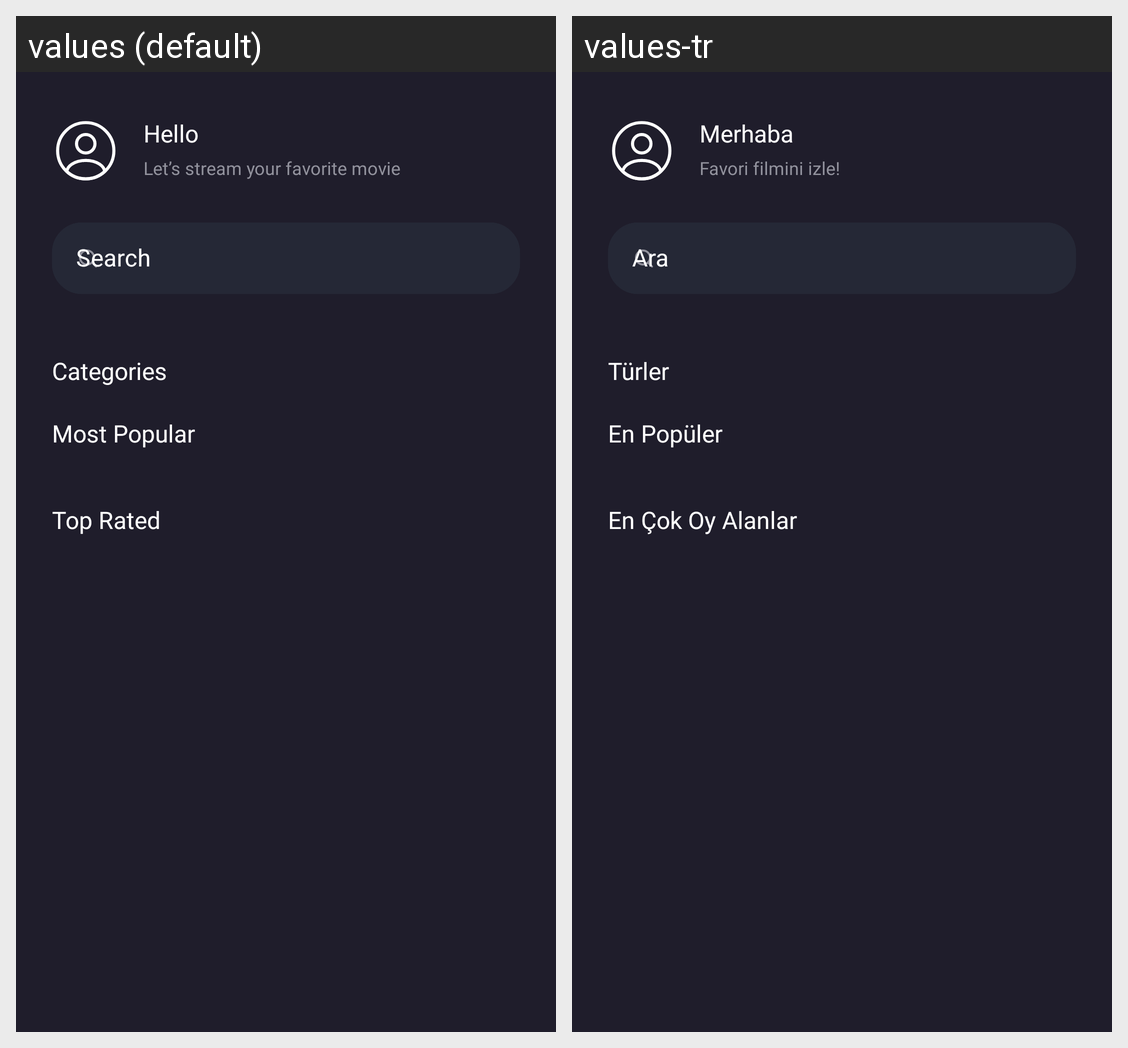

For this localized Android screen grid, give each drawn string resource with its value in every locale shown.
Android screen res/layout/fragment_home.xml rendered under 2 locales, left to right: values (default), values-tr. Device: Nexus 5 (rendered at 1080×1920; each locale shown at half size, 540×960, under a caption strip naming it); theme Theme.Cinemax.
Strings drawn on this screen, with the default value and each locale's value (text and hints the layout hard-codes, and strings that could not be matched under every locale, appear in the picture but are not listed):

hello
  values: Hello
  values-tr: Merhaba

let_s_stream_your_favorite_movie
  values: Let’s stream your favorite movie
  values-tr: Favori filmini izle!

categories
  values: Categories
  values-tr: Türler

most_popular
  values: Most Popular
  values-tr: En Popüler

top_rated
  values: Top Rated
  values-tr: En Çok Oy Alanlar
